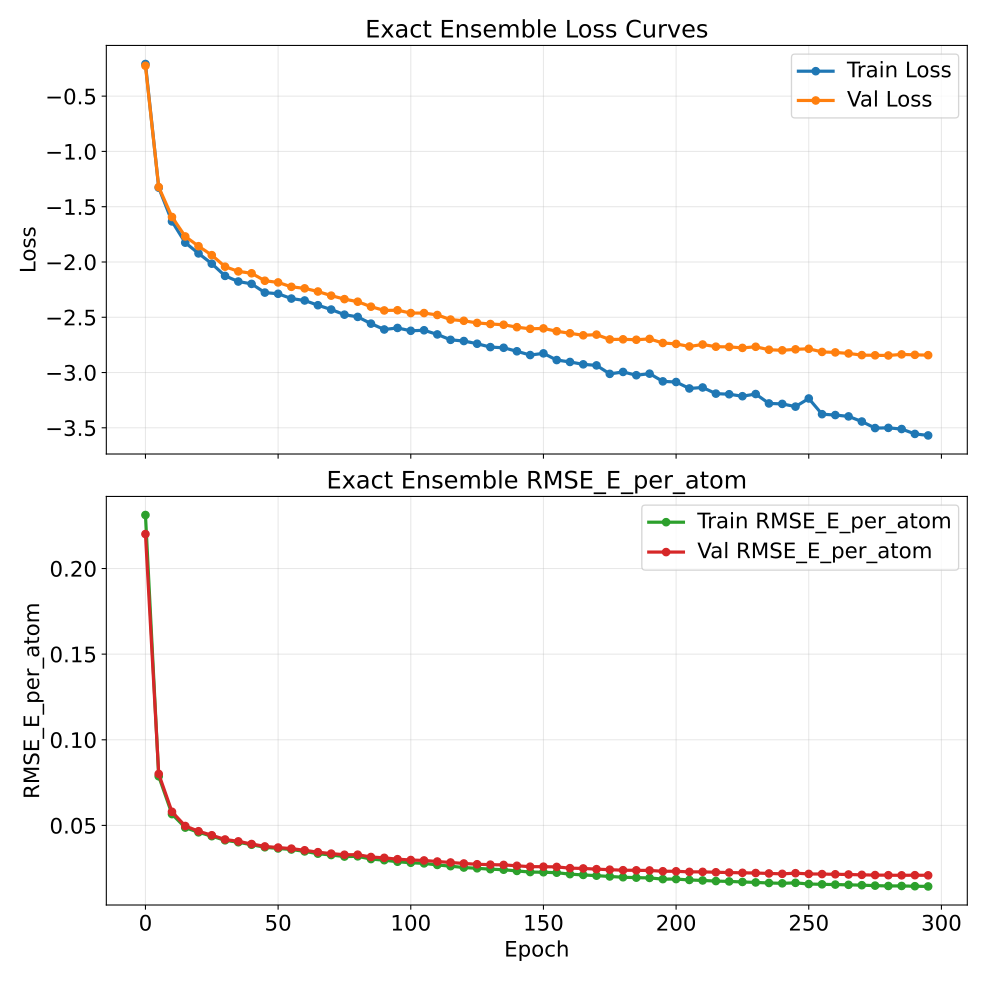

Data behind this chart, as committed beside it:
epoch, train_loss, val_loss, train_rmse_e_atom, val_rmse_e_atom
0, -0.2091, -0.2251, 0.2312, 0.2201
5, -1.328, -1.322, 0.0787, 0.08006
10, -1.633, -1.593, 0.0566, 0.05796
15, -1.825, -1.769, 0.04873, 0.04967
20, -1.923, -1.857, 0.04596, 0.04662
25, -2.015, -1.938, 0.04371, 0.04427
30, -2.126, -2.043, 0.04131, 0.04179
35, -2.177, -2.085, 0.04018, 0.04069
40, -2.198, -2.102, 0.03873, 0.03915
45, -2.277, -2.17, 0.03724, 0.03774
50, -2.288, -2.185, 0.03655, 0.03708
55, -2.331, -2.225, 0.03595, 0.03645
60, -2.348, -2.239, 0.03483, 0.03549
65, -2.391, -2.267, 0.03351, 0.03438
70, -2.43, -2.305, 0.03271, 0.03354
75, -2.477, -2.336, 0.03182, 0.03288
80, -2.497, -2.359, 0.03195, 0.03292
85, -2.558, -2.405, 0.03036, 0.03156
90, -2.611, -2.439, 0.0297, 0.03108
95, -2.597, -2.437, 0.02881, 0.03029
100, -2.622, -2.462, 0.02821, 0.02981
105, -2.618, -2.462, 0.02784, 0.02955
110, -2.655, -2.48, 0.02692, 0.02892
115, -2.704, -2.521, 0.02622, 0.02837
120, -2.715, -2.532, 0.02542, 0.02778
125, -2.74, -2.551, 0.02497, 0.02733
130, -2.77, -2.561, 0.02446, 0.02709
135, -2.776, -2.568, 0.02414, 0.02695
140, -2.808, -2.59, 0.02343, 0.02644
145, -2.842, -2.605, 0.02277, 0.0259
150, -2.827, -2.601, 0.02267, 0.02591
155, -2.887, -2.627, 0.0224, 0.02578
160, -2.905, -2.645, 0.02155, 0.02505
165, -2.926, -2.663, 0.0211, 0.02488
170, -2.936, -2.657, 0.02067, 0.02447
175, -3.012, -2.701, 0.0202, 0.02416
180, -2.995, -2.7, 0.01975, 0.02385
185, -3.025, -2.704, 0.01951, 0.02378
190, -3.01, -2.696, 0.01935, 0.02371
195, -3.08, -2.733, 0.01865, 0.02323
200, -3.086, -2.741, 0.01867, 0.02322
205, -3.144, -2.764, 0.01816, 0.02288
210, -3.135, -2.747, 0.01788, 0.02289
215, -3.191, -2.766, 0.01752, 0.02265
220, -3.197, -2.768, 0.0173, 0.02249
225, -3.214, -2.777, 0.017, 0.02233
230, -3.195, -2.767, 0.01672, 0.02221
235, -3.28, -2.794, 0.0164, 0.02196
240, -3.284, -2.799, 0.0162, 0.02173
245, -3.309, -2.79, 0.01648, 0.02212
250, -3.235, -2.785, 0.01579, 0.0217
255, -3.377, -2.814, 0.01561, 0.02159
260, -3.385, -2.818, 0.01546, 0.02148
265, -3.397, -2.828, 0.01532, 0.02135
270, -3.444, -2.843, 0.01511, 0.02115
275, -3.503, -2.844, 0.01486, 0.02101
280, -3.501, -2.846, 0.01465, 0.02094
285, -3.511, -2.836, 0.01465, 0.02087
290, -3.556, -2.84, 0.01451, 0.02095
295, -3.569, -2.843, 0.01438, 0.02086
